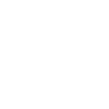
t = 0.00 s
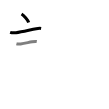
t = 2.50 s
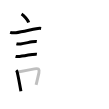
t = 5.25 s
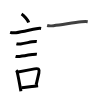
t = 7.75 s
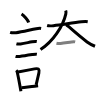
t = 10.50 s
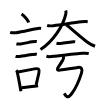
t = 13.00 s

The animated SVG that drew these frames (rendered in a browser with its animation timeline set to each time). Animation: 13 SMIL elements (animate=13); one cycle of 13.00 s.

<svg width="109px" height="109px" viewBox="0 0 px 109px" xmlns="http://www.w3.org/2000/svg" xmlns:xlink="http://www.w3.org/1999/xlink" xml:space="preserve" version="1.1"  baseProfile="full">
<path d="M21.55,14c2.52,1.5,6.5,6.17,7.13,8.5" style="fill:none;stroke:black;stroke-width:3;opacity:0">
  <animate attributeType="CSS" attributeName="opacity" from="0" to="1" begin="0s" dur="1s" repeatCount="0" fill="freeze" />
</path>
<path d="M10.12,32.33c1.64,0.54,4.33,0.56,6.01,0.36c5.62-0.69,13.97-2.84,20.13-4c1.67-0.32,3.16-0.59,4.84-0.26" style="fill:none;stroke:black;stroke-width:3;opacity:0">
  <animate attributeType="CSS" attributeName="opacity" from="0" to="1" begin="1s" dur="1s" repeatCount="0" fill="freeze" />
</path>
<path d="M16.43,43.81c1.21,0.34,2.95,0.23,4.21,0.08c4.18-0.49,7.36-1.4,11.49-2.14c1.56-0.28,3.07-0.53,4.64-0.26" style="fill:none;stroke:black;stroke-width:3;opacity:0">
  <animate attributeType="CSS" attributeName="opacity" from="0" to="1" begin="2s" dur="1s" repeatCount="0" fill="freeze" />
</path>
<path d="M15.55,56.33c1.13,0.34,2.91,0.22,4.09,0.06c3.55-0.48,10.13-1.5,12.62-1.89c1.48-0.23,3.09-0.55,4.58-0.29" style="fill:none;stroke:black;stroke-width:3;opacity:0">
  <animate attributeType="CSS" attributeName="opacity" from="0" to="1" begin="3s" dur="1s" repeatCount="0" fill="freeze" />
</path>
<path d="M16.26,70.28c0.74,0.71,0.94,1.77,1.16,2.71c0.76,3.27,1.78,8.74,2.64,13.5c0.31,1.72,0.6,3.36,0.85,4.76" style="fill:none;stroke:black;stroke-width:3;opacity:0">
  <animate attributeType="CSS" attributeName="opacity" from="0" to="1" begin="4s" dur="1s" repeatCount="0" fill="freeze" />
</path>
<path d="M18.06,71.9c7.23-1.31,11.27-2.05,16.44-3.02c4-0.75,5.23,0.02,4.37,4.17c-0.67,3.25-1.53,6.68-2.78,11.82" style="fill:none;stroke:black;stroke-width:3;opacity:0">
  <animate attributeType="CSS" attributeName="opacity" from="0" to="1" begin="5s" dur="1s" repeatCount="0" fill="freeze" />
</path>
<path d="M21.44,87.77c4.04-0.42,8.29-1.02,13.34-1.57c1.06-0.12,2.17-0.24,3.34-0.38" style="fill:none;stroke:black;stroke-width:3;opacity:0">
  <animate attributeType="CSS" attributeName="opacity" from="0" to="1" begin="6s" dur="1s" repeatCount="0" fill="freeze" />
</path>
<path d="M47.12,25.49c1.98,0.57,4.38,0.42,6.4,0.17c8.81-1.07,19.78-2.95,27.88-3.87c2.18-0.25,4.48-0.42,6.31-0.12" style="fill:none;stroke:black;stroke-width:3;opacity:0">
  <animate attributeType="CSS" attributeName="opacity" from="0" to="1" begin="7s" dur="1s" repeatCount="0" fill="freeze" />
</path>
<path d="M65.71,10.5c0.41,1.12,0.31,2.5,0.07,3.56C63.04,26.22,52.96,41.68,40.5,49.5" style="fill:none;stroke:black;stroke-width:3;opacity:0">
  <animate attributeType="CSS" attributeName="opacity" from="0" to="1" begin="8s" dur="1s" repeatCount="0" fill="freeze" />
</path>
<path d="M66.18,24.5c5.32,4.62,14.09,12.45,20.91,17.43c2.35,1.71,5.28,3.2,7.91,4.32" style="fill:none;stroke:black;stroke-width:3;opacity:0">
  <animate attributeType="CSS" attributeName="opacity" from="0" to="1" begin="9s" dur="1s" repeatCount="0" fill="freeze" />
</path>
<path d="M56.46,43.18c1.41,0.32,3.14,0.33,4.17,0.24c3.2-0.28,7.29-1.03,10.87-1.52c1.2-0.16,2.47-0.31,3.68-0.03" style="fill:none;stroke:black;stroke-width:3;opacity:0">
  <animate attributeType="CSS" attributeName="opacity" from="0" to="1" begin="10s" dur="1s" repeatCount="0" fill="freeze" />
</path>
<path d="M46.42,56.32c2.68,0.73,5.76,0.18,8.46-0.12c7.32-0.83,19.8-2.22,27.24-2.86c2.12-0.18,4.49-0.15,6.6,0.2" style="fill:none;stroke:black;stroke-width:3;opacity:0">
  <animate attributeType="CSS" attributeName="opacity" from="0" to="1" begin="11s" dur="1s" repeatCount="0" fill="freeze" />
</path>
<path d="M63.31,56.37c0.42,0.96,0.39,2.25-0.42,3.56C61.62,62,60.5,64,58.28,67.08c-1.5,2.07-1.4,3.67,1.56,3.05C65.21,69,70.9,68.5,78.02,67.45c3.46-0.51,4.68,1.72,3.53,5.42C79,81,77,86.75,71.62,93.76c-4.66,6.07-5.87,1.74-7.44-0.41" style="fill:none;stroke:black;stroke-width:3;opacity:0">
  <animate attributeType="CSS" attributeName="opacity" from="0" to="1" begin="12s" dur="1s" repeatCount="0" fill="freeze" />
</path>
</svg>
